Labelled photos from "Dataset", an image-classification folder in BHISHMA108/Smart-Vision-Flipkart-Grid-6.0-Project. The possible labels are: fully ripe, overripe, perished, semi ripe, unripe.

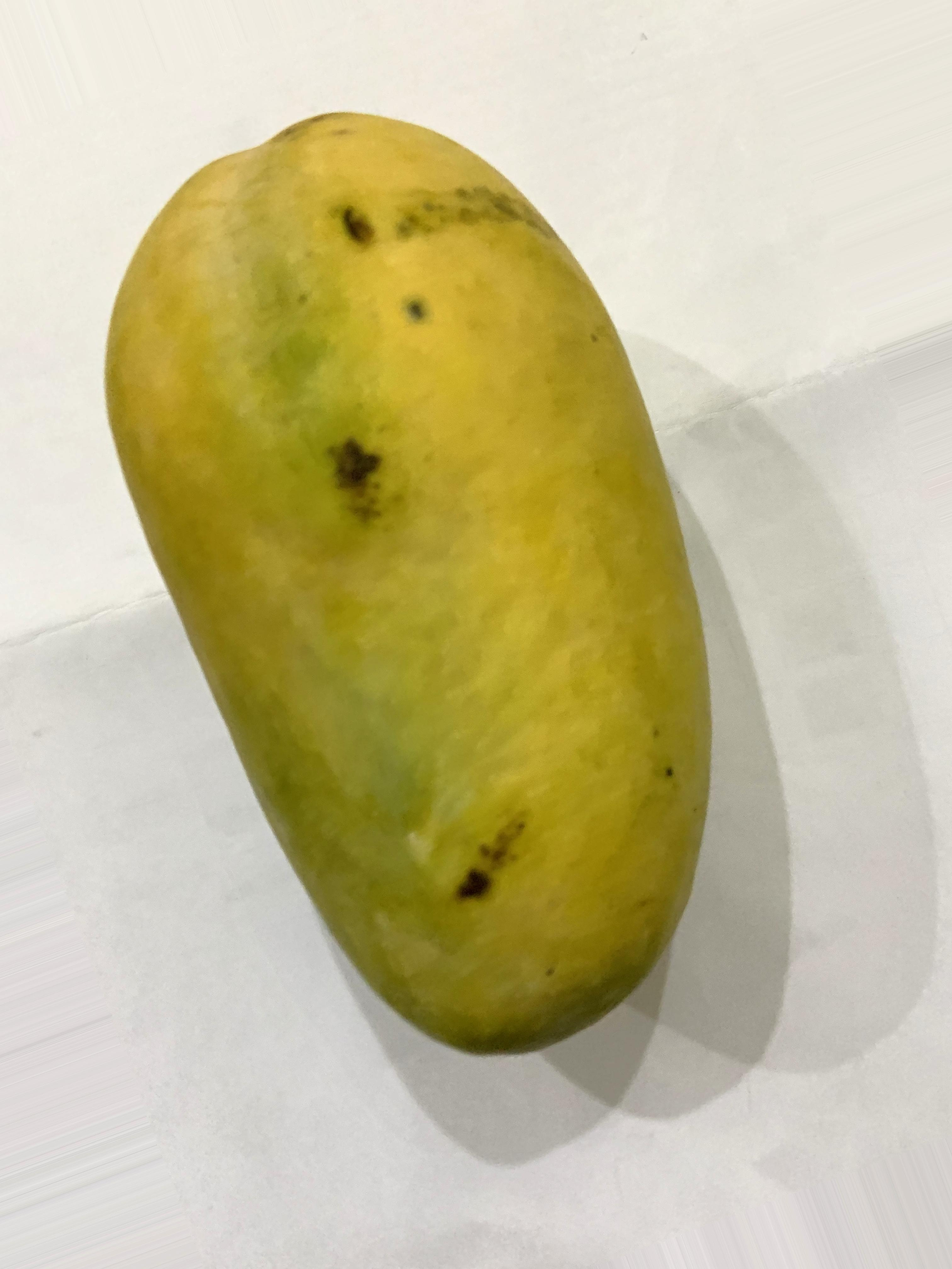
Label: fully ripe

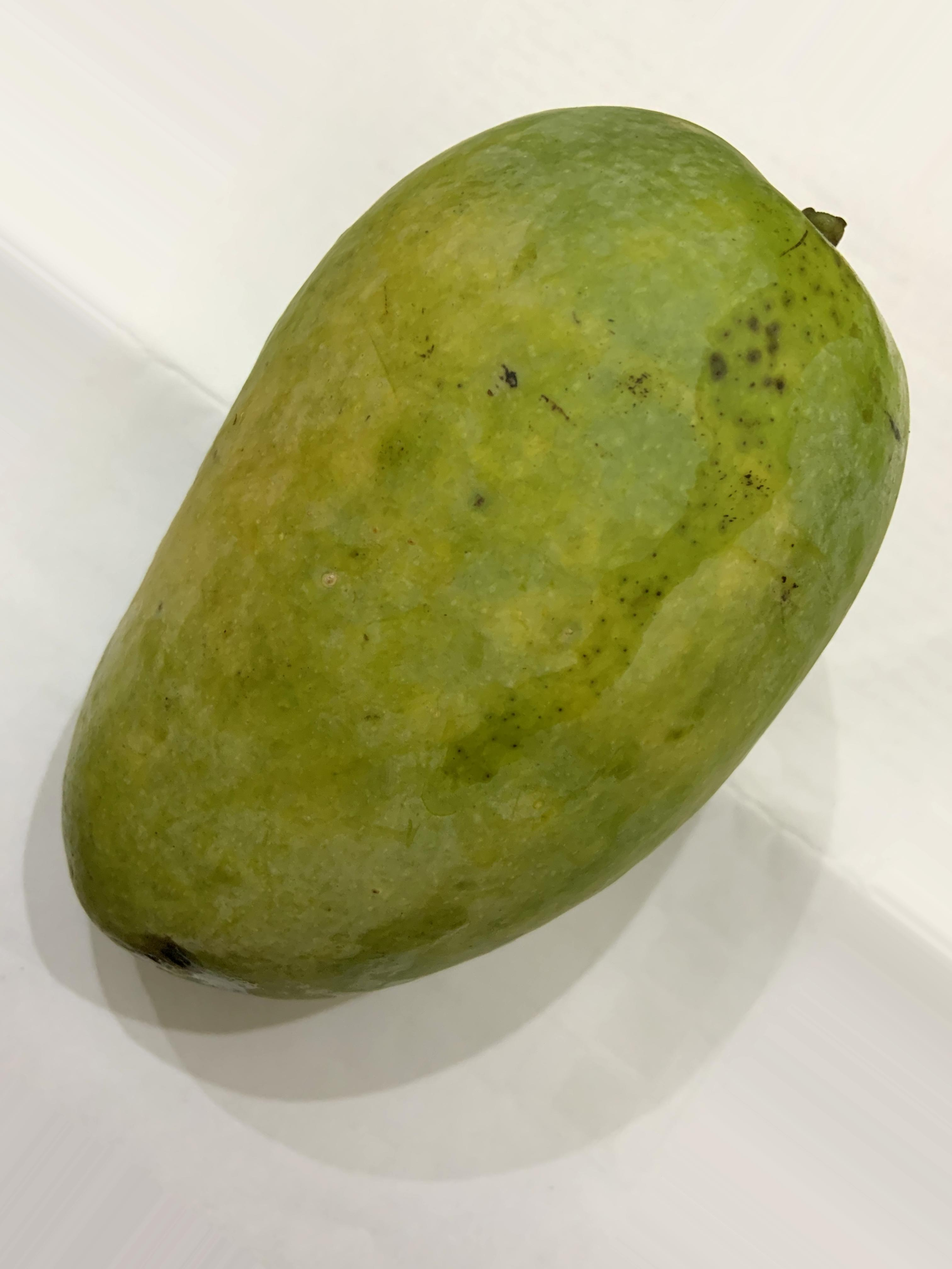
Label: semi ripe

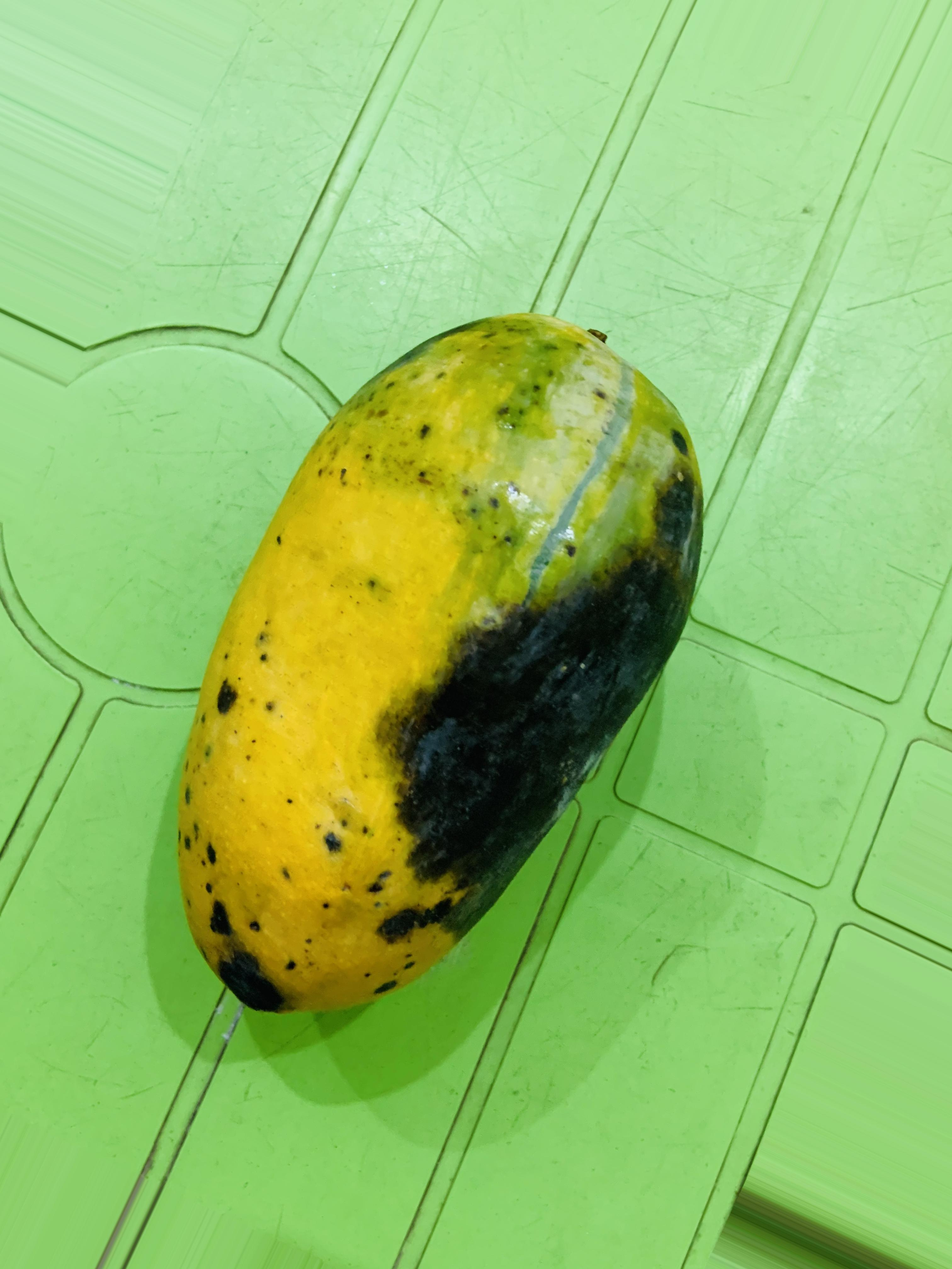
Label: overripe

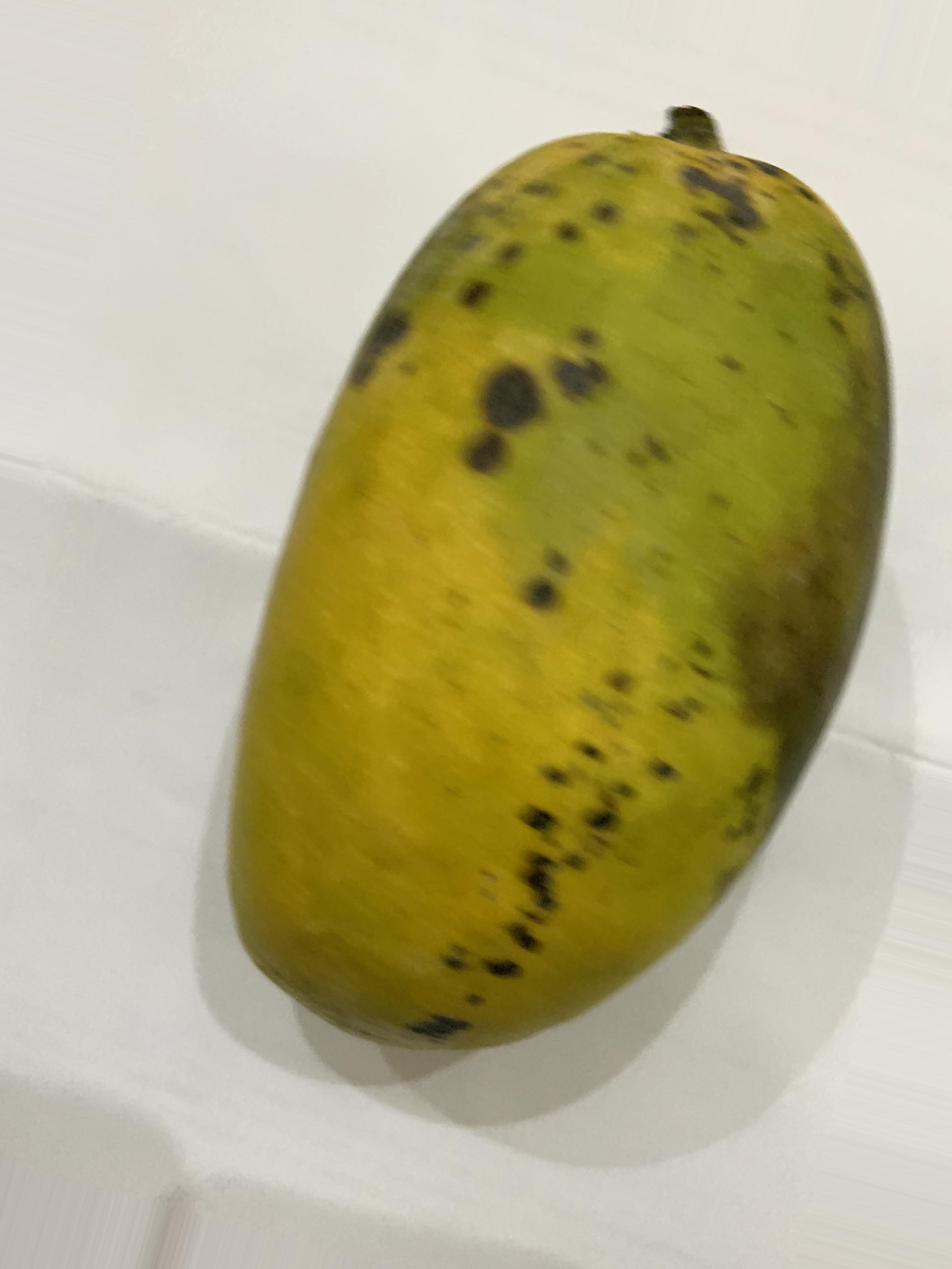
Label: overripe

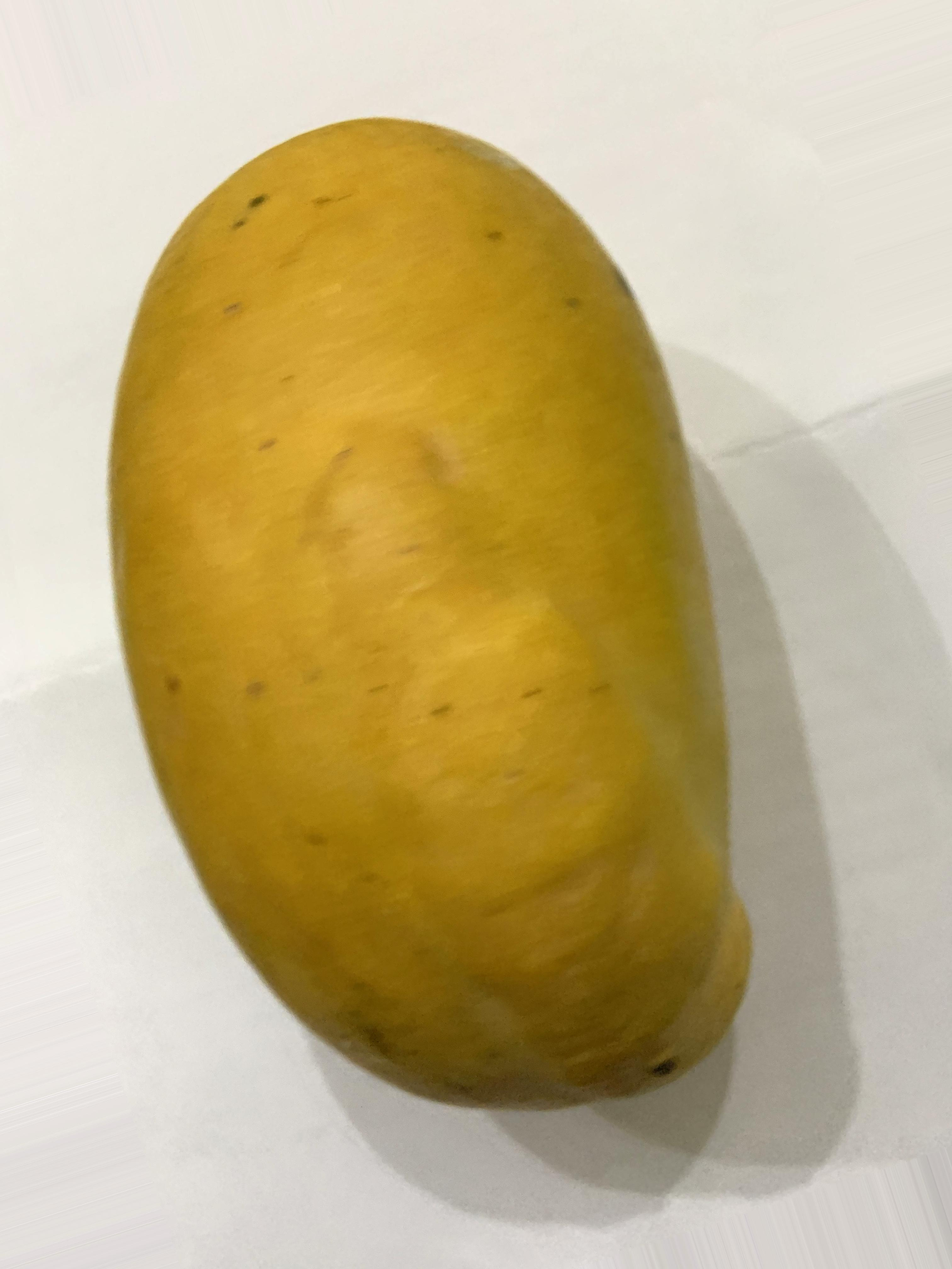
Label: fully ripe

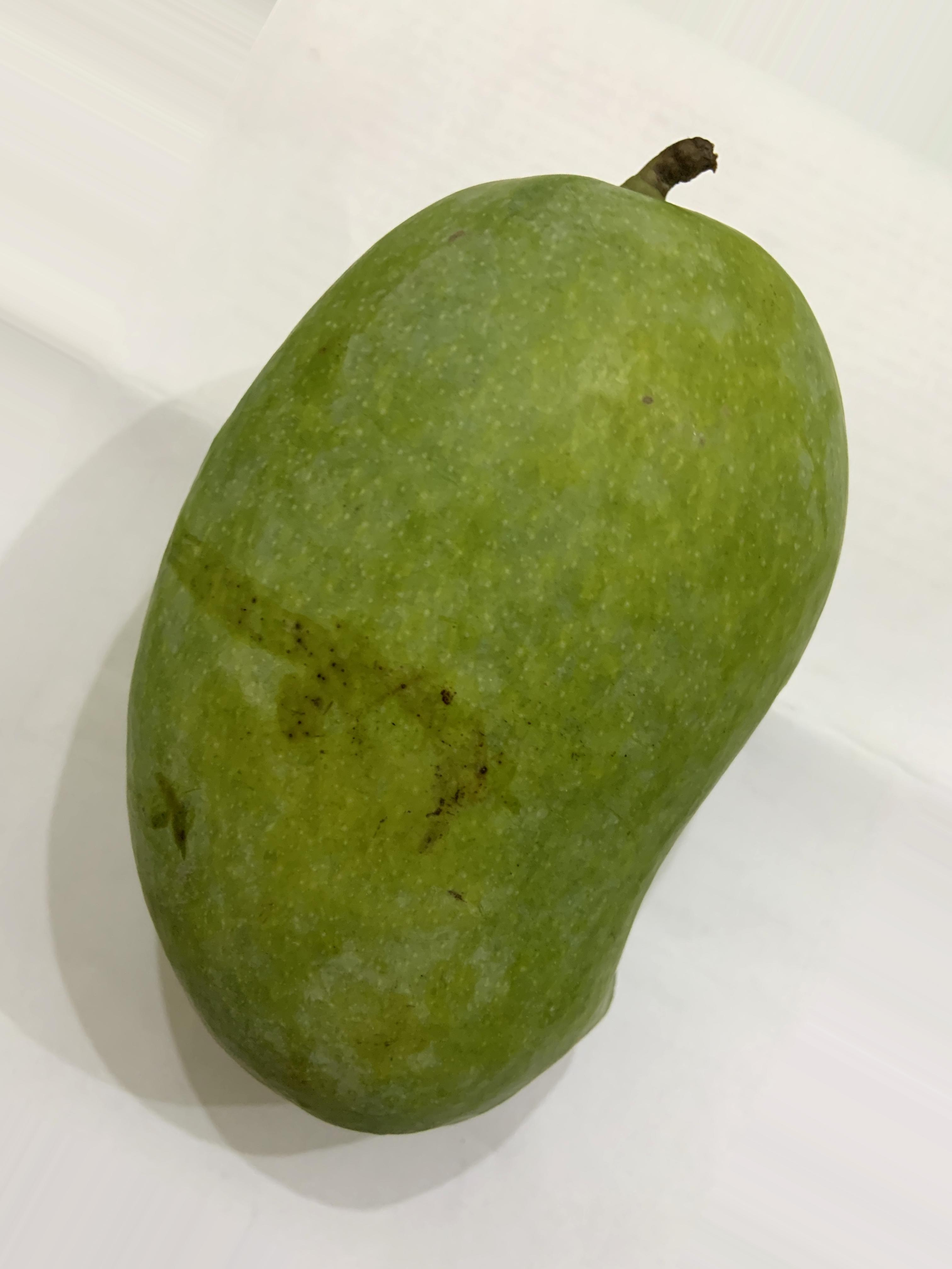
Label: unripe
